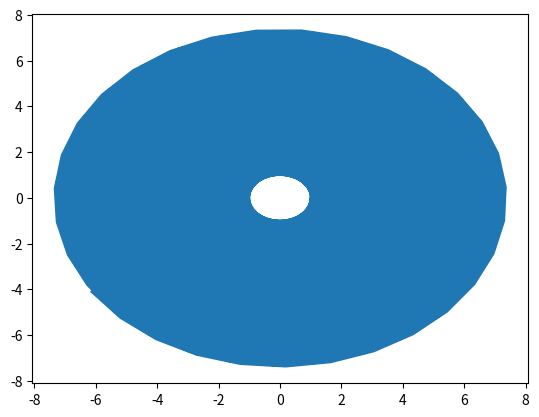

Write Python code to recreate this figure.
import matplotlib.pyplot as plt

from math import sin, pi

# x'' = -x

h = 0.2
n = 10000

x = [1.0]
v = [0.0]

for i in range(n):

	v1 = v[i] - h * x[i]
	x1 = x[i] + h * v[i]

	v.append(v[i] + h * (-x[i] - x1) / 2.0)
	x.append(x[i] + h * (v[i] + v1) / 2.0)



plt.plot(x, v)
plt.show()

